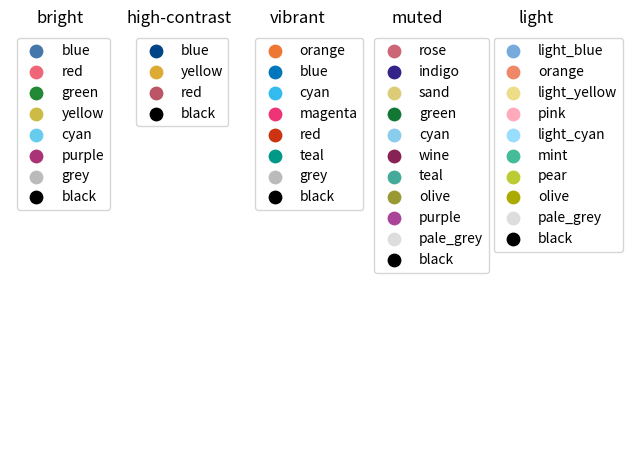
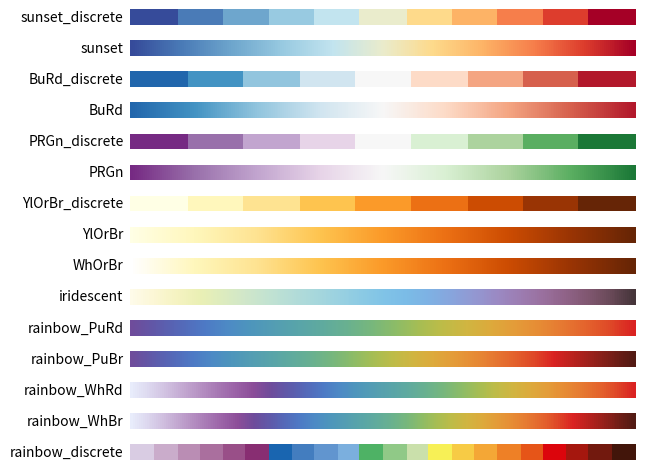
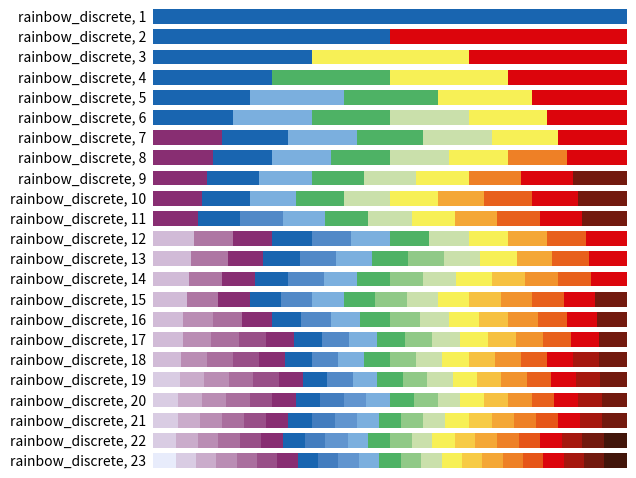

Recreate these plots in Python, in order.
"""
This file is part of pyS5p

https://github.com/rmvanhees/pys5p.git

Definition of colour schemes for lines and maps that also work for colour-blind
people. See https://personal.sron.nl/~pault/ for background information and
best usage of the schemes.

Reference
---------
   https://personal.sron.nl/~pault/

[redacted]
All rights reserved.

License:  Standard 3-clause BSD
"""
from collections import namedtuple

import numpy as np

from matplotlib import pyplot as plt
from matplotlib.colors import LinearSegmentedColormap, to_rgba_array


def discretemap(colormap, hexclrs):
    """
    Produce a colormap from a list of discrete colors without interpolation.
    """
    clrs = to_rgba_array(hexclrs)
    clrs = np.vstack([clrs[0], clrs, clrs[-1]])
    cdict = {}
    for ii, key in enumerate(('red', 'green', 'blue')):
        cdict[key] = [(jj / (len(clrs)-2.), clrs[jj, ii], clrs[jj+1, ii])
                      for jj in range(len(clrs)-1)]
    return LinearSegmentedColormap(colormap, cdict)


# pylint: disable=invalid-name
class TOLcmaps():
    """
    Class TOLcmaps definition.
    """
    def __init__(self):
        """
        """
        self.cmap = None
        self.cname = None
        self.namelist = (
            'sunset_discrete', 'sunset', 'BuRd_discrete', 'BuRd',
            'PRGn_discrete', 'PRGn', 'YlOrBr_discrete', 'YlOrBr', 'WhOrBr',
            'iridescent', 'rainbow_PuRd', 'rainbow_PuBr', 'rainbow_WhRd',
            'rainbow_WhBr', 'rainbow_discrete')

        self.funcdict = dict(
            zip(self.namelist,
                (self.__sunset_discrete, self.__sunset, self.__BuRd_discrete,
                 self.__BuRd, self.__PRGn_discrete, self.__PRGn,
                 self.__YlOrBr_discrete, self.__YlOrBr, self.__WhOrBr,
                 self.__iridescent, self.__rainbow_PuRd, self.__rainbow_PuBr,
                 self.__rainbow_WhRd, self.__rainbow_WhBr,
                 self.__rainbow_discrete)))

    def __sunset_discrete(self):
        """
        Define colormap 'sunset_discrete'.
        """
        clrs = ['#364B9A', '#4A7BB7', '#6EA6CD', '#98CAE1', '#C2E4EF',
                '#EAECCC', '#FEDA8B', '#FDB366', '#F67E4B', '#DD3D2D',
                '#A50026']
        self.cmap = discretemap(self.cname, clrs)
        self.cmap.set_bad('#FFFFFF')

    def __sunset(self):
        """
        Define colormap 'sunset'.
        """
        clrs = ['#364B9A', '#4A7BB7', '#6EA6CD', '#98CAE1', '#C2E4EF',
                '#EAECCC', '#FEDA8B', '#FDB366', '#F67E4B', '#DD3D2D',
                '#A50026']
        self.cmap = LinearSegmentedColormap.from_list(self.cname, clrs)
        self.cmap.set_bad('#FFFFFF')

    def __BuRd_discrete(self):
        """
        Define colormap 'BuRd_discrete'.
        """
        clrs = ['#2166AC', '#4393C3', '#92C5DE', '#D1E5F0', '#F7F7F7',
                '#FDDBC7', '#F4A582', '#D6604D', '#B2182B']
        self.cmap = discretemap(self.cname, clrs)
        self.cmap.set_bad('#FFEE99')

    def __BuRd(self):
        """
        Define colormap 'BuRd'.
        """
        clrs = ['#2166AC', '#4393C3', '#92C5DE', '#D1E5F0', '#F7F7F7',
                '#FDDBC7', '#F4A582', '#D6604D', '#B2182B']
        self.cmap = LinearSegmentedColormap.from_list(self.cname, clrs)
        self.cmap.set_bad('#FFEE99')

    def __PRGn_discrete(self):
        """
        Define colormap 'PRGn_discrete'.
        """
        clrs = ['#762A83', '#9970AB', '#C2A5CF', '#E7D4E8', '#F7F7F7',
                '#D9F0D3', '#ACD39E', '#5AAE61', '#1B7837']
        self.cmap = discretemap(self.cname, clrs)
        self.cmap.set_bad('#FFEE99')

    def __PRGn(self):
        """
        Define colormap 'PRGn'.
        """
        clrs = ['#762A83', '#9970AB', '#C2A5CF', '#E7D4E8', '#F7F7F7',
                '#D9F0D3', '#ACD39E', '#5AAE61', '#1B7837']
        self.cmap = LinearSegmentedColormap.from_list(self.cname, clrs)
        self.cmap.set_bad('#FFEE99')

    def __YlOrBr_discrete(self):
        """
        Define colormap 'YlOrBr_discrete'.
        """
        clrs = ['#FFFFE5', '#FFF7BC', '#FEE391', '#FEC44F', '#FB9A29',
                '#EC7014', '#CC4C02', '#993404', '#662506']
        self.cmap = discretemap(self.cname, clrs)
        self.cmap.set_bad('#888888')

    def __YlOrBr(self):
        """
        Define colormap 'YlOrBr'.
        """
        clrs = ['#FFFFE5', '#FFF7BC', '#FEE391', '#FEC44F', '#FB9A29',
                '#EC7014', '#CC4C02', '#993404', '#662506']
        self.cmap = LinearSegmentedColormap.from_list(self.cname, clrs)
        self.cmap.set_bad('#888888')

    def __WhOrBr(self):
        """
        Define colormap 'WhOrBr'.
        """
        clrs = ['#FFFFFF', '#FFF7BC', '#FEE391', '#FEC44F', '#FB9A29',
                '#EC7014', '#CC4C02', '#993404', '#662506']
        self.cmap = LinearSegmentedColormap.from_list(self.cname, clrs)
        self.cmap.set_bad('#888888')

    def __iridescent(self):
        """
        Define colormap 'iridescent'.
        """
        clrs = ['#FEFBE9', '#FCF7D5', '#F5F3C1', '#EAF0B5', '#DDECBF',
                '#D0E7CA', '#C2E3D2', '#B5DDD8', '#A8D8DC', '#9BD2E1',
                '#8DCBE4', '#81C4E7', '#7BBCE7', '#7EB2E4', '#88A5DD',
                '#9398D2', '#9B8AC4', '#9D7DB2', '#9A709E', '#906388',
                '#805770', '#684957', '#46353A']
        self.cmap = LinearSegmentedColormap.from_list(self.cname, clrs)
        self.cmap.set_bad('#999999')

    def __rainbow_PuRd(self):
        """
        Define colormap 'rainbow_PuRd'.
        """
        clrs = ['#6F4C9B', '#6059A9', '#5568B8', '#4E79C5', '#4D8AC6',
                '#4E96BC', '#549EB3', '#59A5A9', '#60AB9E', '#69B190',
                '#77B77D', '#8CBC68', '#A6BE54', '#BEBC48', '#D1B541',
                '#DDAA3C', '#E49C39', '#E78C35', '#E67932', '#E4632D',
                '#DF4828', '#DA2222']
        self.cmap = LinearSegmentedColormap.from_list(self.cname, clrs)
        self.cmap.set_bad('#FFFFFF')

    def __rainbow_PuBr(self):
        """
        Define colormap 'rainbow_PuBr'.
        """
        clrs = ['#6F4C9B', '#6059A9', '#5568B8', '#4E79C5', '#4D8AC6',
                '#4E96BC', '#549EB3', '#59A5A9', '#60AB9E', '#69B190',
                '#77B77D', '#8CBC68', '#A6BE54', '#BEBC48', '#D1B541',
                '#DDAA3C', '#E49C39', '#E78C35', '#E67932', '#E4632D',
                '#DF4828', '#DA2222', '#B8221E', '#95211B', '#721E17',
                '#521A13']
        self.cmap = LinearSegmentedColormap.from_list(self.cname, clrs)
        self.cmap.set_bad('#FFFFFF')

    def __rainbow_WhRd(self):
        """
        Define colormap 'rainbow_WhRd'.
        """
        clrs = ['#E8ECFB', '#DDD8EF', '#D1C1E1', '#C3A8D1', '#B58FC2',
                '#A778B4', '#9B62A7', '#8C4E99', '#6F4C9B', '#6059A9',
                '#5568B8', '#4E79C5', '#4D8AC6', '#4E96BC', '#549EB3',
                '#59A5A9', '#60AB9E', '#69B190', '#77B77D', '#8CBC68',
                '#A6BE54', '#BEBC48', '#D1B541', '#DDAA3C', '#E49C39',
                '#E78C35', '#E67932', '#E4632D', '#DF4828', '#DA2222']
        self.cmap = LinearSegmentedColormap.from_list(self.cname, clrs)
        self.cmap.set_bad('#666666')

    def __rainbow_WhBr(self):
        """
        Define colormap 'rainbow_WhBr'.
        """
        clrs = ['#E8ECFB', '#DDD8EF', '#D1C1E1', '#C3A8D1', '#B58FC2',
                '#A778B4', '#9B62A7', '#8C4E99', '#6F4C9B', '#6059A9',
                '#5568B8', '#4E79C5', '#4D8AC6', '#4E96BC', '#549EB3',
                '#59A5A9', '#60AB9E', '#69B190', '#77B77D', '#8CBC68',
                '#A6BE54', '#BEBC48', '#D1B541', '#DDAA3C', '#E49C39',
                '#E78C35', '#E67932', '#E4632D', '#DF4828', '#DA2222',
                '#B8221E', '#95211B', '#721E17', '#521A13']
        self.cmap = LinearSegmentedColormap.from_list(self.cname, clrs)
        self.cmap.set_bad('#666666')

    def __rainbow_discrete(self, lut=None):
        """
        Define colormap 'rainbow_discrete'.
        """
        clrs = ['#E8ECFB', '#D9CCE3', '#D1BBD7', '#CAACCB', '#BA8DB4',
                '#AE76A3', '#AA6F9E', '#994F88', '#882E72', '#1965B0',
                '#437DBF', '#5289C7', '#6195CF', '#7BAFDE', '#4EB265',
                '#90C987', '#CAE0AB', '#F7F056', '#F7CB45', '#F6C141',
                '#F4A736', '#F1932D', '#EE8026', '#E8601C', '#E65518',
                '#DC050C', '#A5170E', '#72190E', '#42150A']
        indexes = [[9], [9, 25], [9, 17, 25], [9, 14, 17, 25],
                   [9, 13, 14, 17, 25], [9, 13, 14, 16, 17, 25],
                   [8, 9, 13, 14, 16, 17, 25], [8, 9, 13, 14, 16, 17, 22, 25],
                   [8, 9, 13, 14, 16, 17, 22, 25, 27],
                   [8, 9, 13, 14, 16, 17, 20, 23, 25, 27],
                   [8, 9, 11, 13, 14, 16, 17, 20, 23, 25, 27],
                   [2, 5, 8, 9, 11, 13, 14, 16, 17, 20, 23, 25],
                   [2, 5, 8, 9, 11, 13, 14, 15, 16, 17, 20, 23, 25],
                   [2, 5, 8, 9, 11, 13, 14, 15, 16, 17, 19, 21, 23, 25],
                   [2, 5, 8, 9, 11, 13, 14, 15, 16, 17, 19, 21, 23, 25, 27],
                   [2, 4, 6, 8, 9, 11, 13, 14, 15, 16, 17, 19, 21, 23, 25, 27],
                   [2, 4, 6, 7, 8, 9, 11, 13, 14, 15, 16, 17, 19, 21, 23, 25,
                    27],
                   [2, 4, 6, 7, 8, 9, 11, 13, 14, 15, 16, 17, 19, 21, 23, 25,
                    26, 27],
                   [1, 3, 4, 6, 7, 8, 9, 11, 13, 14, 15, 16, 17, 19, 21, 23,
                    25, 26, 27],
                   [1, 3, 4, 6, 7, 8, 9, 10, 12, 13, 14, 15, 16, 17, 19, 21,
                    23, 25, 26, 27],
                   [1, 3, 4, 6, 7, 8, 9, 10, 12, 13, 14, 15, 16, 17, 18, 20,
                    22, 24, 25, 26, 27],
                   [1, 3, 4, 6, 7, 8, 9, 10, 12, 13, 14, 15, 16, 17, 18, 20,
                    22, 24, 25, 26, 27, 28],
                   [0, 1, 3, 4, 6, 7, 8, 9, 10, 12, 13, 14, 15, 16, 17, 18,
                    20, 22, 24, 25, 26, 27, 28]]
        if lut is None or lut < 1 or lut > 23:
            lut = 22
        self.cmap = discretemap(self.cname, [clrs[i] for i in indexes[lut-1]])
        if lut == 23:
            self.cmap.set_bad('#777777')
        else:
            self.cmap.set_bad('#FFFFFF')

    def show(self):
        """
        List names of defined colormaps.
        """
        print(' '.join(repr(n) for n in self.namelist))

    def get(self, cname='rainbow_PuRd', lut=None):
        """
        Return requested colormap, default is 'rainbow_PuRd'.
        """
        self.cname = cname
        if cname == 'rainbow_discrete':
            self.__rainbow_discrete(lut)
        else:
            self.funcdict[cname]()
        return self.cmap


def tol_cmap(colormap=None, lut=None):
    """
    Continuous and discrete color sets for ordered data.

    Return a matplotlib colormap.
    Parameter lut is ignored for all colormaps except 'rainbow_discrete'.
    """
    obj = TOLcmaps()
    if colormap is None:
        return obj.namelist
    if colormap not in obj.namelist:
        colormap = 'rainbow_PuRd'
        print('*** Warning: requested colormap not defined,',
              'known colormaps are {}.'.format(obj.namelist),
              'Using {}.'.format(colormap))
    return obj.get(colormap, lut)


def tol_cset(colorset=None):
    """
    Discrete color sets for qualitative data.

    Define a namedtuple instance with the colors.
    Examples for: cset = tol_cset(<scheme>)
      - cset.red and cset[1] give the same color (in default 'bright' colorset)
      - cset._fields gives a tuple with all color names
      - list(cset) gives a list with all colors
    """
    namelist = ('bright', 'high-contrast', 'vibrant', 'muted', 'light')
    if colorset is None:
        return namelist

    if colorset not in namelist:
        print('*** Warning: requested colorset not defined,',
              'known colorsets are {}.'.format(namelist),
              'Using {}.'.format(colorset))

    if colorset == 'high-contrast':
        cset = namedtuple('Hcset',
                          'blue yellow red black')
        return cset('#004488', '#DDAA33', '#BB5566', '#000000')

    if colorset == 'vibrant':
        cset = namedtuple('Vcset',
                          'orange blue cyan magenta red teal grey black')
        return cset('#EE7733', '#0077BB', '#33BBEE', '#EE3377', '#CC3311',
                    '#009988', '#BBBBBB', '#000000')

    if colorset == 'muted':
        cset = namedtuple('Mcset',
                          ('rose indigo sand green cyan wine teal'
                           ' olive purple pale_grey black'))
        return cset('#CC6677', '#332288', '#DDCC77', '#117733', '#88CCEE',
                    '#882255', '#44AA99', '#999933', '#AA4499', '#DDDDDD',
                    '#000000')

    if colorset == 'light':
        cset = namedtuple('Lcset',
                          ('light_blue orange light_yellow pink light_cyan'
                           ' mint pear olive pale_grey black'))
        return cset('#77AADD', '#EE8866', '#EEDD88', '#FFAABB', '#99DDFF',
                    '#44BB99', '#BBCC33', '#AAAA00', '#DDDDDD', '#000000')

    # Default: return colorset is 'bright'
    cset = namedtuple('Bcset',
                      'blue red green yellow cyan purple grey black')
    return cset('#4477AA', '#EE6677', '#228833', '#CCBB44', '#66CCEE',
                '#AA3377', '#BBBBBB', '#000000')


def main():
    """
    Show all available colormaps and colorsets
    """
    # Change default colorset (for lines) and colormap (for maps).
#    plt.rc('axes', prop_cycle=plt.cycler('color', list(tol_cset('bright'))))
#    plt.cm.register_cmap('rainbow_PuRd', tol_cmap('rainbow_PuRd'))
#    plt.rc('image', cmap='rainbow_PuRd')

    # Show colorsets tol_cset(<scheme>).
    schemes = tol_cset()
    fig, axes = plt.subplots(ncols=len(schemes))
    fig.subplots_adjust(top=0.92, bottom=0.02, left=0.02, right=0.92)
    for ax, scheme in zip(axes, schemes):
        cset = tol_cset(scheme)
        names = cset._fields
        colors = list(cset)
        for name, color in zip(names, colors):
            ax.scatter([], [], c=color, s=80, label=name)
        ax.set_axis_off()
        ax.legend(loc=2)
        ax.set_title(scheme)
    plt.show()

    # Show colormaps tol_cmap(<scheme>).
    schemes = tol_cmap()
    gradient = np.linspace(0, 1, 256)
    gradient = np.vstack((gradient, gradient))
    fig, axes = plt.subplots(nrows=len(schemes))
    fig.subplots_adjust(top=0.98, bottom=0.02, left=0.2, right=0.99)
    for ax, scheme in zip(axes, schemes):
        pos = list(ax.get_position().bounds)
        ax.set_axis_off()
        ax.imshow(gradient, aspect=4, cmap=tol_cmap(scheme))
        fig.text(pos[0] - 0.01, pos[1] + pos[3]/2.,
                 scheme, va='center', ha='right', fontsize=10)
    plt.show()

    # Show colormaps tol_cmap('rainbow_discrete', <lut>).
    gradient = np.linspace(0, 1, 256)
    gradient = np.vstack((gradient, gradient))
    fig, axes = plt.subplots(nrows=23)
    fig.subplots_adjust(top=0.98, bottom=0.02, left=0.25, right=0.99)
    for lut, ax in enumerate(axes, start=1):
        pos = list(ax.get_position().bounds)
        ax.set_axis_off()
        ax.imshow(gradient, aspect=4, cmap=tol_cmap('rainbow_discrete', lut))
        fig.text(pos[0] - 0.01, pos[1] + pos[3]/2.,
                 'rainbow_discrete, ' + str(lut),
                 va='center', ha='right', fontsize=10)
    plt.show()


if __name__ == '__main__':
    main()
